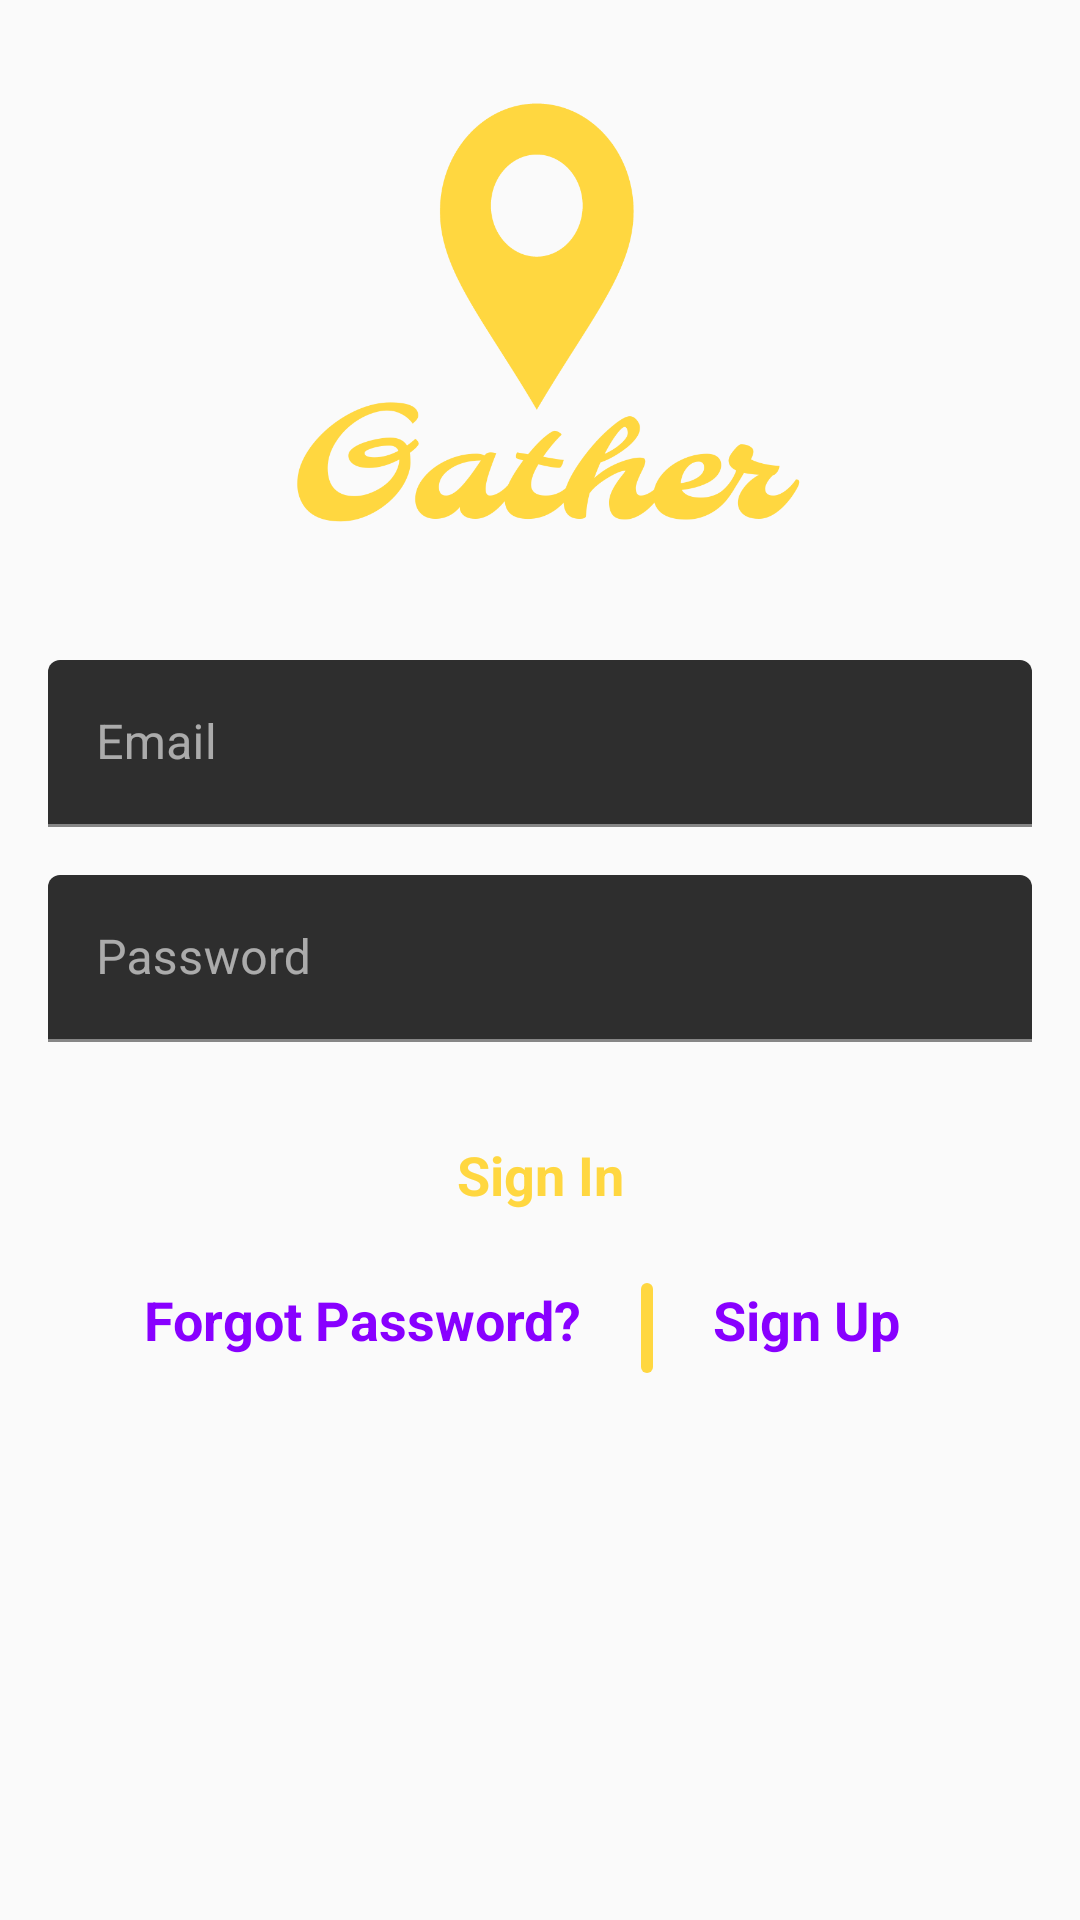

This screen was rendered from an Android layout file. Write that file and the resources it references.
<!-- AndroidManifest.xml: application theme AppTheme -->
<!-- res/layout/activity_sign_in.xml -->
<?xml version="1.0" encoding="utf-8"?>
<androidx.constraintlayout.widget.ConstraintLayout xmlns:android="http://schemas.android.com/apk/res/android"
    xmlns:app="http://schemas.android.com/apk/res-auto"
    xmlns:tools="http://schemas.android.com/tools"
    android:layout_width="match_parent"
    android:layout_height="match_parent">

    <ImageView
        android:id="@+id/imageView"
        android:layout_width="220dp"
        android:layout_height="220dp"
        android:src="@drawable/ic_logo"
        app:layout_constraintEnd_toEndOf="parent"
        app:layout_constraintStart_toStartOf="parent"
        app:layout_constraintTop_toTopOf="parent" />

    <com.google.android.material.textfield.TextInputLayout
        android:id="@+id/textInputLayout"
        android:layout_width="0dp"
        android:layout_height="wrap_content"
        android:layout_marginStart="16dp"
        android:layout_marginEnd="16dp"
        app:layout_constraintEnd_toEndOf="parent"
        app:layout_constraintStart_toStartOf="parent"
        app:layout_constraintTop_toBottomOf="@+id/imageView">

        <com.google.android.material.textfield.TextInputEditText
            android:id="@+id/tietEmail"
            android:layout_width="match_parent"
            android:layout_height="wrap_content"
            android:hint="@string/email"
            android:inputType="textEmailAddress" />
    </com.google.android.material.textfield.TextInputLayout>

    <com.google.android.material.textfield.TextInputLayout
        android:id="@+id/tilPassword"
        android:layout_width="0dp"
        android:layout_height="wrap_content"
        android:layout_marginStart="16dp"
        android:layout_marginTop="16dp"
        android:layout_marginEnd="16dp"
        app:layout_constraintEnd_toEndOf="parent"
        app:layout_constraintStart_toStartOf="parent"
        app:layout_constraintTop_toBottomOf="@+id/textInputLayout">

        <com.google.android.material.textfield.TextInputEditText
            android:id="@+id/tietPassword"
            android:layout_width="match_parent"
            android:layout_height="wrap_content"
            android:hint="@string/password"
            android:inputType="textPassword" />
    </com.google.android.material.textfield.TextInputLayout>


    <TextView
        android:id="@+id/tvSignIn"
        style="@style/ButtonNormal"
        android:layout_width="0dp"
        android:layout_height="wrap_content"
        android:layout_marginTop="20dp"
        android:text="@string/sign_in"
        app:layout_constraintEnd_toEndOf="@+id/tilPassword"
        app:layout_constraintStart_toStartOf="@+id/tilPassword"
        app:layout_constraintTop_toBottomOf="@id/tilPassword" />

    <TextView
        android:id="@+id/tvForgotPassword"
        style="@style/ButtonTextOnly"
        android:layout_width="wrap_content"
        android:layout_height="wrap_content"
        android:text="@string/forgot_password"
        app:layout_constraintEnd_toStartOf="@id/viewDelimiter"
        app:layout_constraintTop_toBottomOf="@id/tvSignIn" />

    <TextView
        android:id="@+id/tvSignUp"
        style="@style/ButtonTextOnly"
        android:layout_width="wrap_content"
        android:layout_height="wrap_content"
        android:text="@string/sign_up"
        app:layout_constraintStart_toEndOf="@id/viewDelimiter"
        app:layout_constraintTop_toBottomOf="@id/tvSignIn"
        tools:layout_editor_absoluteX="301dp" />

    <View
        android:id="@+id/viewDelimiter"
        android:layout_width="4dp"
        android:layout_height="30dp"
        android:layout_marginTop="12dp"
        android:background="@drawable/bg_delimiter"
        app:layout_constraintEnd_toEndOf="parent"
        app:layout_constraintHorizontal_bias="0.6"
        app:layout_constraintStart_toStartOf="parent"
        app:layout_constraintTop_toBottomOf="@id/tvSignIn" />
</androidx.constraintlayout.widget.ConstraintLayout>
<!-- resources referenced by this layout -->
<resources>
  <!-- drawable bg_delimiter (drawable) -->
  <?xml version="1.0" encoding="utf-8"?>
  <shape xmlns:android="http://schemas.android.com/apk/res/android"
      android:shape="rectangle">
      <corners android:radius="@dimen/small_corner_radius" />
      <solid android:color="@color/colorAccent" />
  </shape>
  <!-- drawable ic_logo: png bitmap (drawable, 66337 bytes) -->
  <string name="email">Email</string>
  <string name="forgot_password">Forgot Password?</string>
  <string name="password">Password</string>
  <string name="sign_in">Sign In</string>
  <string name="sign_up">Sign Up</string>
  <style name="ButtonNormal">
          <item name="android:clickable">true</item>
          <item name="android:focusable">true</item>
          <item name="android:paddingStart">20dp</item>
          <item name="android:paddingEnd">20dp</item>
          <item name="android:paddingTop">12dp</item>
          <item name="android:paddingBottom">12dp</item>
          <item name="android:textStyle">bold</item>
          <item name="android:textSize">18sp</item>
          <item name="android:textColor">@color/colorAccent</item>
          <item name="android:background">@drawable/bg_btn_normal</item>
          <item name="android:textAlignment">center</item>
      </style>
  <style name="ButtonTextOnly" parent="TextOnly">
          <item name="android:clickable">true</item>
          <item name="android:focusable">true</item>
          <item name="android:paddingStart">20dp</item>
          <item name="android:paddingEnd">20dp</item>
          <item name="android:paddingTop">12dp</item>
          <item name="android:paddingBottom">12dp</item>
      </style>
  <style name="AppTheme" parent="Theme.MaterialComponents.NoActionBar">
          
          <item name="colorPrimary">@color/colorPrimary</item>
          <item name="colorPrimaryDark">@color/colorPrimaryDark</item>
          <item name="colorAccent">@color/colorAccent</item>
          
          <item name="android:windowBackground">@color/colorAlmostWhite</item>
          
      </style>
  <dimen name="small_corner_radius">2dp</dimen>
  <color name="colorAccent">#FFD740</color>
  <!-- drawable bg_btn_normal (drawable) -->
  <?xml version="1.0" encoding="utf-8"?>
  <selector xmlns:android="http://schemas.android.com/apk/res/android">
      <item android:state_pressed="true" android:drawable="@drawable/bg_btn_normal_pressed" />
      <item android:drawable="@drawable/bg_btn_normal_unpressed" />
  </selector>
  <style name="TextOnly">
          <item name="android:textStyle">bold</item>
          <item name="android:textSize">18sp</item>
          <item name="android:textColor">@color/colorPrimary</item>
          <item name="android:background">@null</item>
          <item name="android:textAlignment">center</item>
      </style>
  <color name="colorPrimary">#8800FF</color>
  <color name="colorPrimaryDark">#6700E4</color>
  <color name="colorAlmostWhite">#fafafa</color>
</resources>
